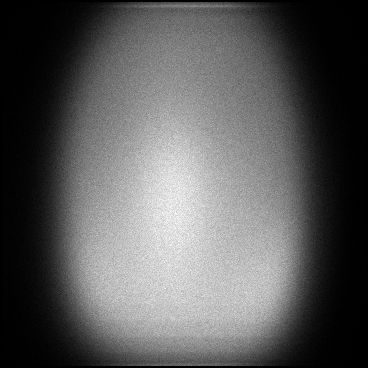

Source data for this figure (header and first rows):
x, y, count
2, 37, 1
2, 42, 1
2, 44, 1
2, 49, 1
2, 52, 1
2, 53, 1
2, 56, 1
2, 61, 1
2, 65, 1
2, 66, 1
2, 68, 1
2, 71, 2
2, 73, 1
2, 74, 2
2, 75, 1
2, 77, 1
2, 78, 3
2, 80, 1
2, 82, 4
2, 83, 1
2, 84, 1
2, 85, 2
2, 87, 1
2, 88, 1
2, 89, 1
2, 91, 2
2, 92, 1
2, 93, 1
2, 96, 1
2, 97, 2
2, 98, 1
2, 99, 1
2, 100, 1
2, 102, 2
2, 105, 3
2, 106, 1
2, 108, 1
2, 109, 2
2, 114, 4
2, 115, 1
2, 116, 1
2, 118, 1
2, 119, 2
2, 120, 4
2, 121, 1
2, 122, 1
2, 124, 2
2, 125, 1
2, 126, 3
2, 127, 1
2, 128, 1
2, 129, 1
2, 130, 1
2, 131, 3
2, 134, 2
2, 135, 2
2, 136, 5
2, 138, 1
2, 140, 3
2, 141, 2
... 125,836 more rows
